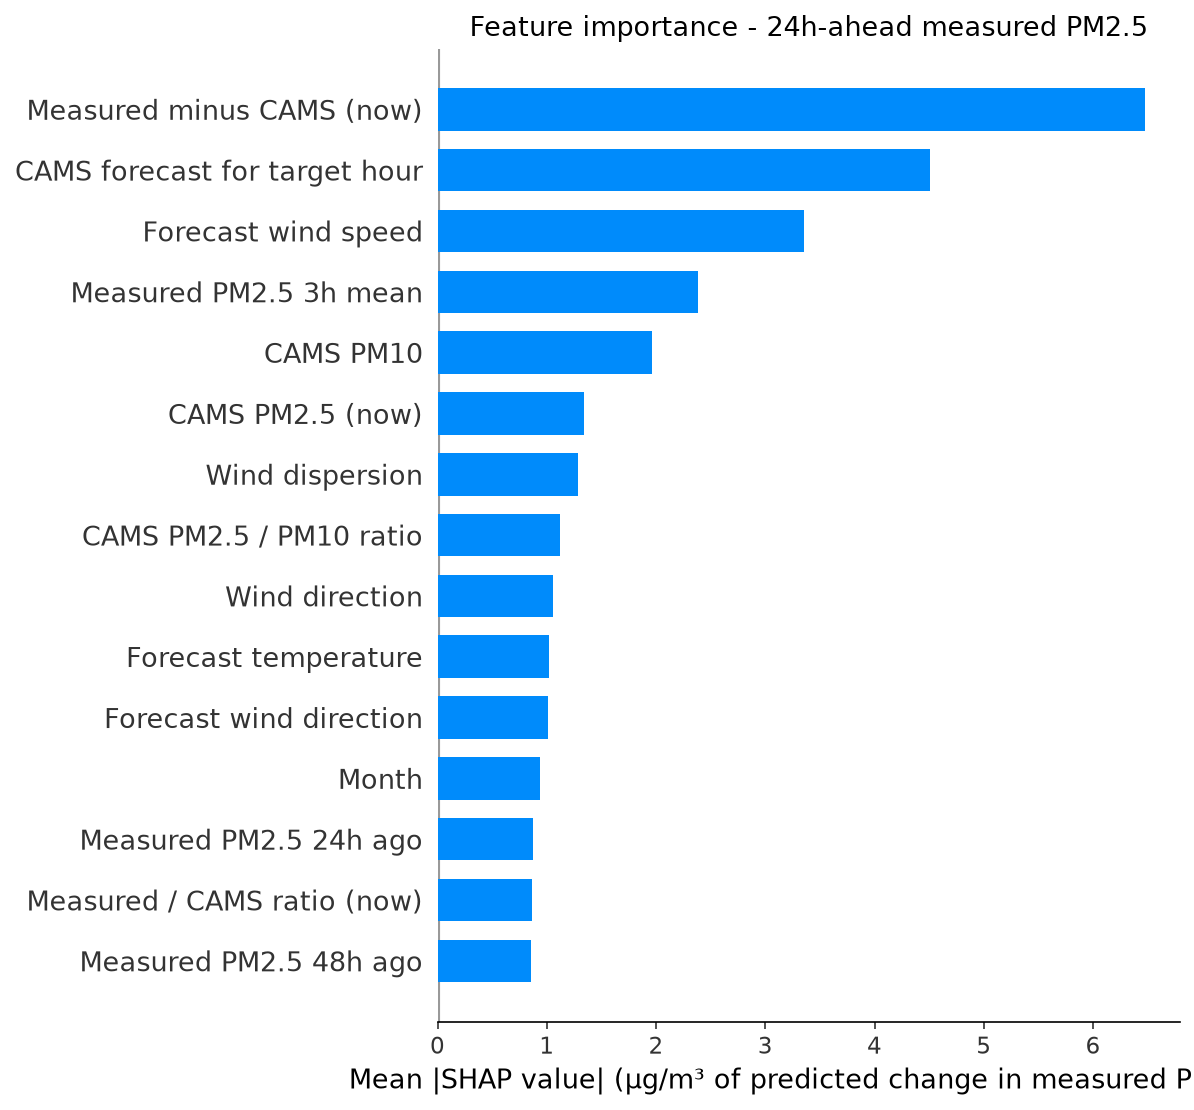

The data file committed next to this chart (first rows):
feature, label, mean_shap, horizon_hours
cams_gap, Measured minus CAMS (now), 6.472, 24
fut_cams_pm25, CAMS forecast for target hour, 4.506, 24
fut_wind_speed, Forecast wind speed, 3.357, 24
pm25_roll3, Measured PM2.5 3h mean, 2.384, 24
cams_pm10, CAMS PM10, 1.964, 24
cams_pm25, CAMS PM2.5 (now), 1.343, 24
wind_dispersion, Wind dispersion, 1.283, 24
pm_ratio, CAMS PM2.5 / PM10 ratio, 1.119, 24
wind_dir, Wind direction, 1.058, 24
fut_temperature, Forecast temperature, 1.021, 24
fut_wind_dir, Forecast wind direction, 1.014, 24
month, Month, 0.9337, 24
pm25_lag24, Measured PM2.5 24h ago, 0.8755, 24
cams_ratio, Measured / CAMS ratio (now), 0.8675, 24
pm25_lag48, Measured PM2.5 48h ago, 0.8546, 24
so2, SO2, 0.8154, 24
month_cos, month cos, 0.7997, 24
temperature, Temperature, 0.7616, 24
fut_humidity, Forecast humidity, 0.6827, 24
heat_humidity, Heat x humidity, 0.6317, 24
cams_ratio_roll24, Measured / CAMS ratio (24h mean), 0.5794, 24
pressure, Pressure, 0.544, 24
pm25_lag1, Measured PM2.5 1h ago, 0.5147, 24
pm25_roll24, Measured PM2.5 24h mean, 0.5103, 24
wind_speed, Wind speed, 0.4827, 24
co, CO, 0.4808, 24
pm25_std24, Measured PM2.5 24h volatility, 0.4284, 24
humidity, Humidity, 0.3321, 24
pm25_lag3, Measured PM2.5 3h ago, 0.3297, 24
hour_cos, hour cos, 0.3171, 24
ozone, Ozone, 0.3016, 24
fut_pressure, Forecast pressure, 0.2976, 24
no2, NO2, 0.2827, 24
dow_sin, dow sin, 0.2555, 24
hour, Hour of day, 0.2421, 24
pm25_roll12, Measured PM2.5 12h mean, 0.2177, 24
pm25_roll6, Measured PM2.5 6h mean, 0.2116, 24
pm25_lag12, Measured PM2.5 12h ago, 0.2093, 24
pm25_lag6, Measured PM2.5 6h ago, 0.1926, 24
day_of_week, Day of week, 0.16, 24
dow_cos, dow cos, 0.1377, 24
month_sin, month sin, 0.1219, 24
fut_hour_cos, Target hour (cos), 0.1026, 24
hour_sin, hour sin, 0.04678, 24
fut_hour_sin, Target hour (sin), 0.0233, 24
is_rush_hour, Rush hour, 0.01715, 24
is_weekend, Weekend, 0.01206, 24
fut_is_rush_hour, Target hour is rush hour, 0.00202, 24
